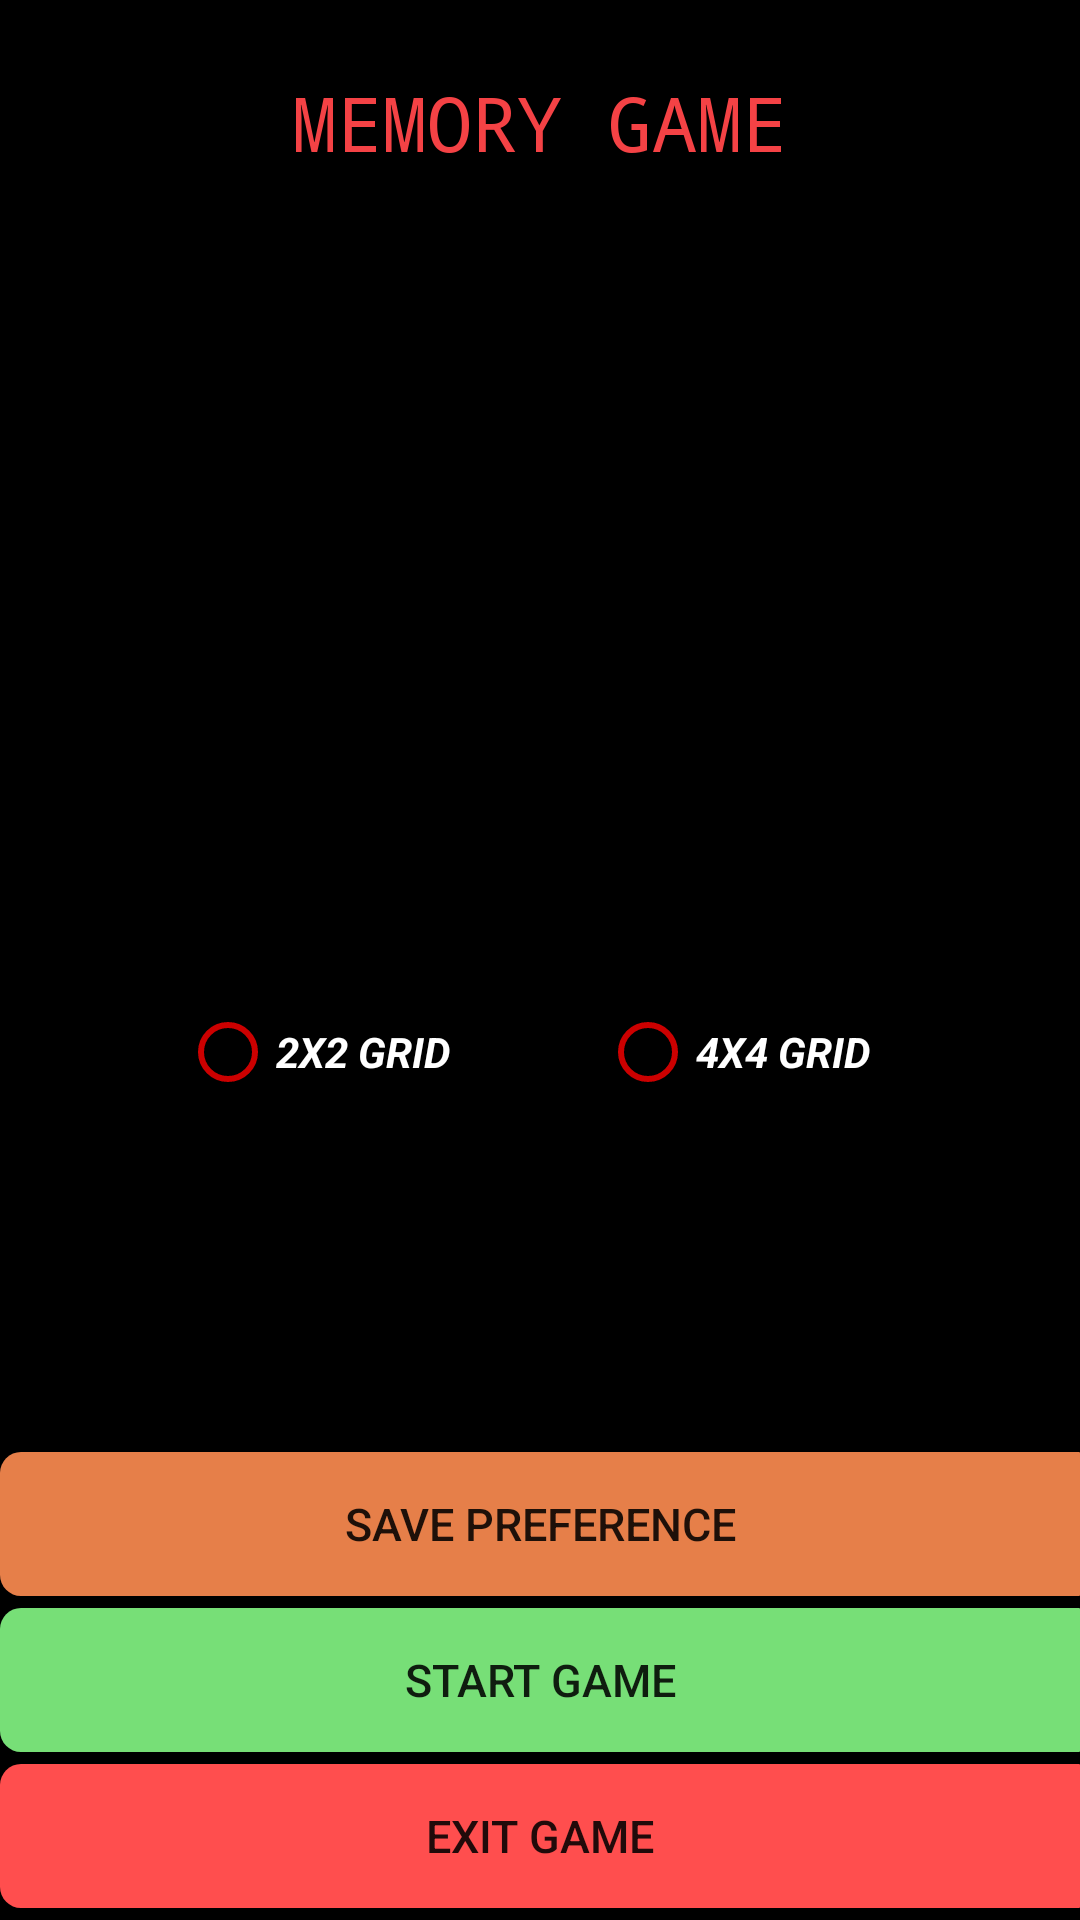

Layout XML and referenced resources for this Android screen:
<!-- AndroidManifest.xml: application theme Theme.AppCompat.Light.NoActionBar -->
<!-- res/layout/activity_memory.xml -->
<?xml version="1.0" encoding="utf-8"?>
<RelativeLayout xmlns:android="http://schemas.android.com/apk/res/android"
    xmlns:app="http://schemas.android.com/apk/res-auto"
    xmlns:tools="http://schemas.android.com/tools"
    android:id="@+id/activity_main_menu_"
    android:layout_width="match_parent"
    android:layout_height="match_parent"

    tools:context="net.brigs.gameseducation.games.memory.MemoryActivity"

    android:gravity="center"
    android:weightSum="1"
    android:background="@android:color/background_dark">


    <TextView
        android:id="@+id/textView_Title"
        android:layout_width="wrap_content"
        android:layout_height="wrap_content"
        android:layout_alignParentTop="true"
        android:layout_centerHorizontal="true"
        android:layout_marginTop="@dimen/dp_4"
        android:fontFamily="monospace"
        android:padding="20dp"
        android:text="@string/title_App"
        android:textAllCaps="true"
        android:textColor="#f44245"
        android:textSize="25sp" />

    <RadioGroup
        android:id="@+id/GridGroup"
        android:layout_width="match_parent"
        android:layout_height="wrap_content"
        android:layout_above="@+id/button_save"
        android:layout_alignParentStart="true"
        android:layout_marginLeft="@dimen/dp_tile_max_width"
        android:layout_marginRight="@dimen/dp_gameplay_status_bar_height"
        android:orientation="horizontal">

        <RadioButton
            android:id="@+id/rb_2x2"
            android:layout_width="wrap_content"
            android:layout_height="wrap_content"
            android:layout_centerHorizontal="true"
            android:layout_marginBottom="@dimen/activity_horizontal_margin"
            android:layout_marginRight="@dimen/dp_15"
            android:layout_marginTop="0dp"
            android:buttonTint="@android:color/holo_red_dark"
            android:text="@string/grid_2"
            android:textColor="@android:color/white"
            android:textStyle="bold|italic" />

        <RadioButton
            android:id="@+id/rb_4x4"
            android:layout_width="wrap_content"
            android:layout_height="wrap_content"
            android:layout_marginBottom="@dimen/activity_horizontal_margin"
            android:layout_marginLeft="@dimen/dp_gameplay_bottom_button_bar_height"
            android:layout_marginRight="@dimen/dp_15"
            android:buttonTint="@android:color/holo_red_dark"
            android:text="@string/grid_4"
            android:textColor="@android:color/white"
            android:textStyle="bold|italic" />

        <RadioButton
            android:id="@+id/rb_6x6"
            android:layout_width="wrap_content"
            android:layout_height="wrap_content"
            android:layout_marginBottom="@dimen/activity_horizontal_margin"
            android:layout_marginLeft="@dimen/dp_gameplay_bottom_button_bar_height"
            android:layout_marginRight="@dimen/dp_15"
            android:buttonTint="@android:color/holo_red_dark"
            android:text="@string/grid_6"
            android:textColor="@android:color/white"
            android:textStyle="bold|italic" />

    </RadioGroup>

    <Button
        android:id="@+id/button_save"
        android:layout_width="match_parent"
        android:layout_height="wrap_content"
        android:layout_above="@+id/button_start"
        android:layout_alignParentStart="true"
        android:text="@string/sv_pref"
        android:textSize="@dimen/dp_15"
        android:background="@drawable/memory_pref"
        android:layout_marginBottom="@dimen/dp_4"/>

    <Button
        android:id="@+id/button_start"
        android:layout_width="match_parent"
        android:layout_height="wrap_content"
        android:layout_above="@+id/button_exit"
        android:layout_alignParentStart="true"
        android:text="@string/st_game"
        android:textSize="@dimen/dp_15"
        android:background="@drawable/memory_st"
        android:layout_marginBottom="@dimen/dp_4"/>

    <Button
        android:id="@+id/button_exit"
        android:layout_width="match_parent"
        android:layout_height="wrap_content"
        android:layout_alignParentBottom="true"
        android:layout_alignParentStart="true"
        android:text="@string/exit"
        android:textSize="@dimen/dp_15"
        android:background="@drawable/memory_ex"
        android:layout_marginBottom="@dimen/dp_4"/>

</RelativeLayout>
<!-- resources referenced by this layout -->
<resources>
  <dimen name="activity_horizontal_margin">16dp</dimen>
  <dimen name="dp_15">15dp</dimen>
  <dimen name="dp_4">4dp</dimen>
  <dimen name="dp_gameplay_bottom_button_bar_height">35dp</dimen>
  <dimen name="dp_gameplay_status_bar_height">50dp</dimen>
  <dimen name="dp_tile_max_width">60dp</dimen>
  <!-- drawable memory_ex (drawable) -->
  <?xml version="1.0" encoding="utf-8"?>
  <selector
    xmlns:android="http://schemas.android.com/apk/res/android">
      <item>
          <shape>
              <solid android:color="#ff4e4e"/>
              <corners android:bottomRightRadius="0.1dp"
                   android:bottomLeftRadius="7dip"
                   android:topLeftRadius="7dip"
                   android:topRightRadius="0.1dp"/>
          </shape>
      </item>
  </selector>
  <!-- drawable memory_pref (drawable) -->
  <?xml version="1.0" encoding="utf-8"?>
  <selector
    xmlns:android="http://schemas.android.com/apk/res/android">
      <item>
          <shape>
              <solid android:color="#e67f49"/>
              <corners android:bottomRightRadius="0.1dp"
                   android:bottomLeftRadius="7dip"
                   android:topLeftRadius="7dip"
                   android:topRightRadius="0.1dp"/>
          </shape>
      </item>
  </selector>
  <!-- drawable memory_st (drawable) -->
  <?xml version="1.0" encoding="utf-8"?>
  <selector
    xmlns:android="http://schemas.android.com/apk/res/android">
      <item>
          <shape>
              <solid android:color="#77df77"/>
              <corners android:bottomRightRadius="0.1dp"
                   android:bottomLeftRadius="7dip"
                   android:topLeftRadius="7dip"
                   android:topRightRadius="0.1dp"/>
          </shape>
      </item>
  </selector>
  <string name="exit">EXIT GAME</string>
  <string name="grid_2">2X2 GRID</string>
  <string name="grid_4">4X4 GRID</string>
  <string name="grid_6">6X6 GRID</string>
  <string name="st_game">START GAME</string>
  <string name="sv_pref">SAVE PREFERENCE</string>
  <string name="title_App">Memory Game</string>
</resources>
